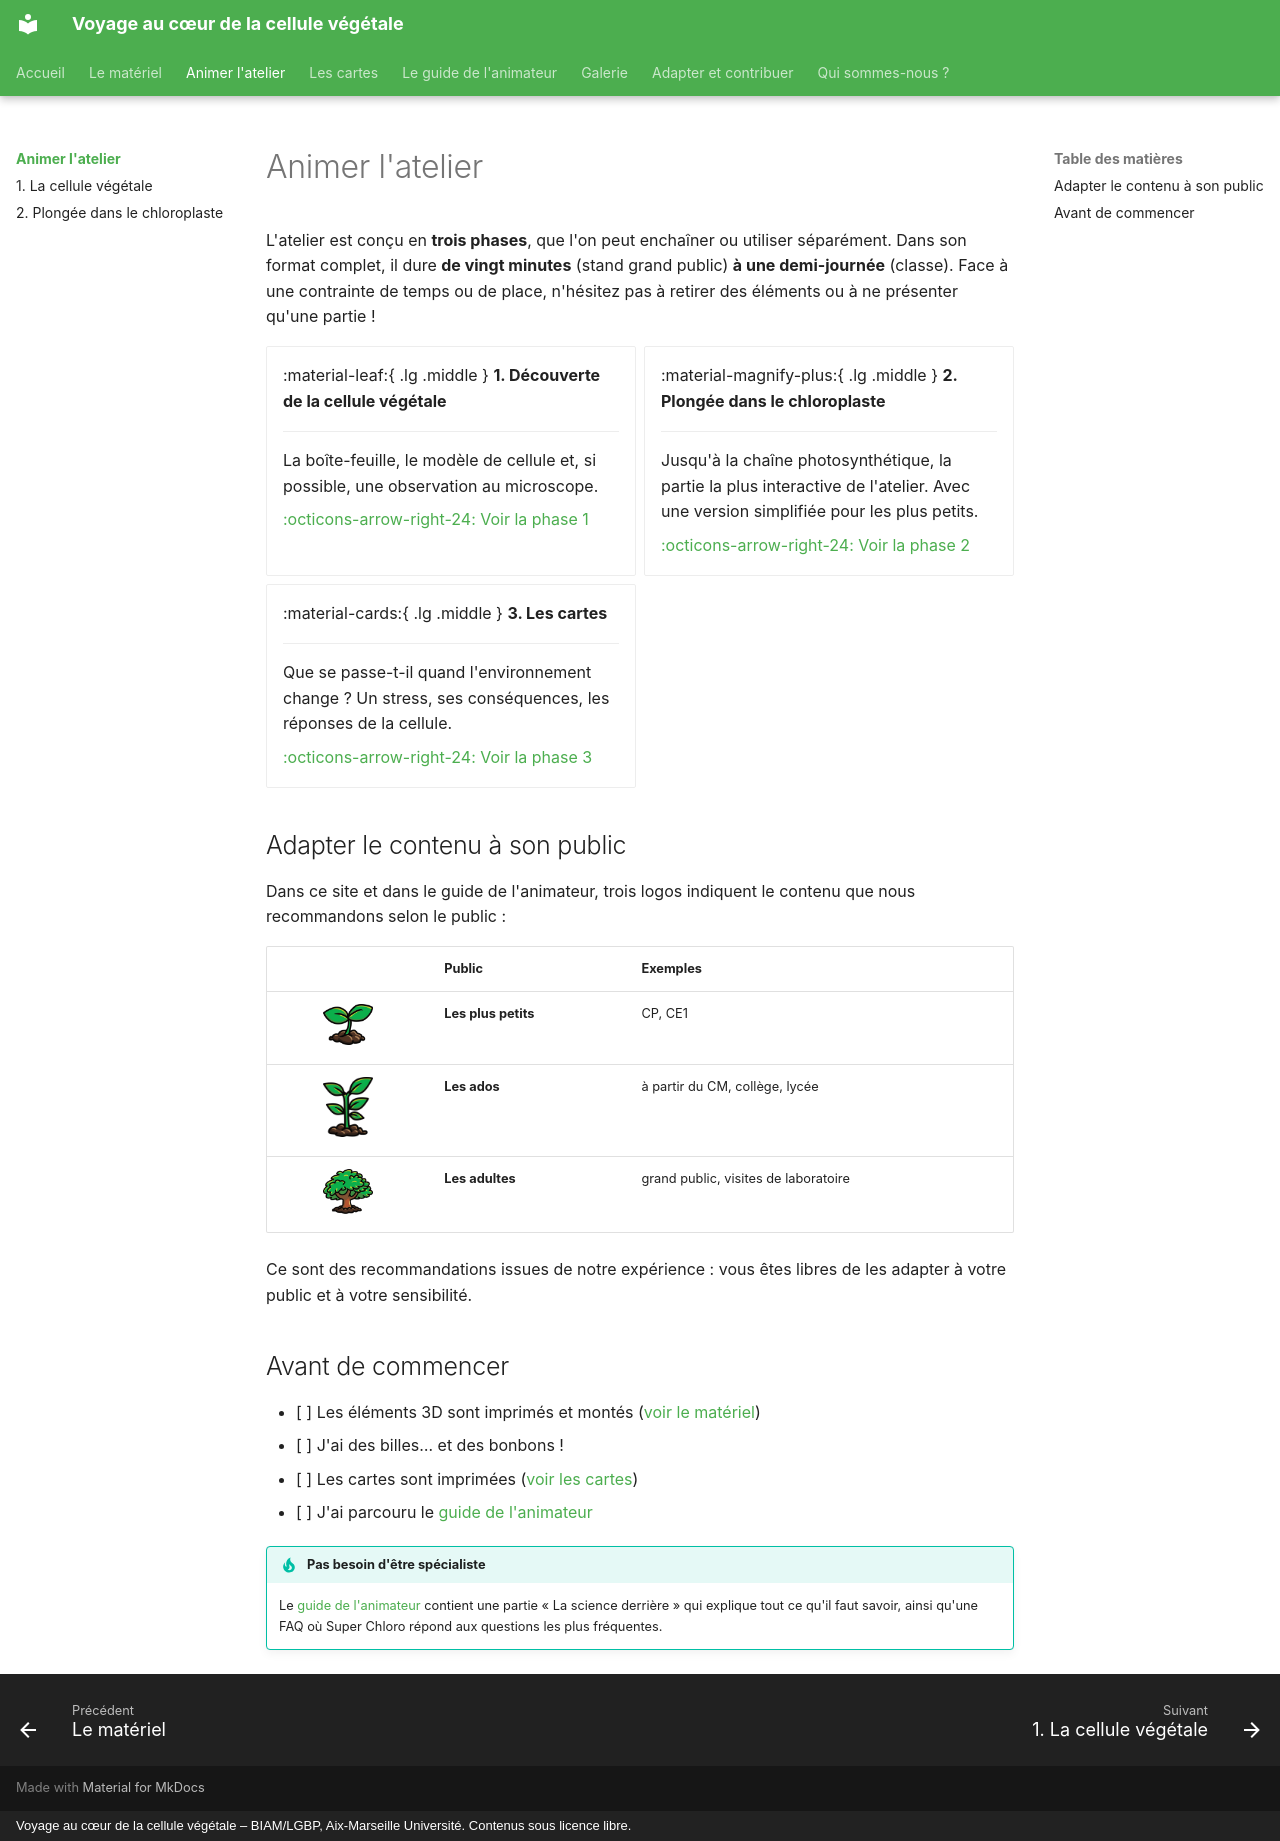

repository: cecile-lecampion/VCCV · page: animer/index.html · generator: mkdocs · copyright: Voyage au cœur de la cellule végétale – BIAM/LGBP, Aix-Marseille Université. Contenus sous licence libre.

# Animer l'atelier

L'atelier est conçu en **trois phases**, que l'on peut enchaîner ou utiliser
séparément. Dans son format complet, il dure **de vingt minutes** (stand grand
public) **à une demi-journée** (classe). Face à une contrainte de temps ou de
place, n'hésitez pas à retirer des éléments ou à ne présenter qu'une partie !

<div class="grid cards" markdown>

-   :material-leaf:{ .lg .middle } **1. Découverte de la cellule végétale**

    ---

    La boîte-feuille, le modèle de cellule et, si possible, une observation
    au microscope.

    [:octicons-arrow-right-24: Voir la phase 1](cellule.md)

-   :material-magnify-plus:{ .lg .middle } **2. Plongée dans le chloroplaste**

    ---

    Jusqu'à la chaîne photosynthétique, la partie la plus interactive de
    l'atelier. Avec une version simplifiée pour les plus petits.

    [:octicons-arrow-right-24: Voir la phase 2](chloroplaste.md)

-   :material-cards:{ .lg .middle } **3. Les cartes**

    ---

    Que se passe-t-il quand l'environnement change ? Un stress, ses
    conséquences, les réponses de la cellule.

    [:octicons-arrow-right-24: Voir la phase 3](../cartes.md)

</div>

## Adapter le contenu à son public

Dans ce site et dans le guide de l'animateur, trois logos
indiquent le contenu que nous recommandons selon le public :

| | Public | Exemples |
|:---:|---|---|
| ![](../images/niveaux/niveau-1.png){ width="50" } | **Les plus petits** | CP, CE1 |
| ![](../images/niveaux/niveau-2.png){ width="50" } | **Les ados** | à partir du CM, collège, lycée |
| ![](../images/niveaux/niveau-3.png){ width="50" } | **Les adultes** | grand public, visites de laboratoire |

Ce sont des recommandations issues de notre expérience : vous êtes libres de
les adapter à votre public et à votre sensibilité.

## Avant de commencer

- [ ] Les éléments 3D sont imprimés et montés ([voir le matériel](../materiel.md))
- [ ] J'ai des billes… et des bonbons !
- [ ] Les cartes sont imprimées ([voir les cartes](../cartes.md))
- [ ] J'ai parcouru le [guide de l'animateur](../fascicule.md)

!!! tip "Pas besoin d'être spécialiste"
    Le [guide de l'animateur](../fascicule.md) contient une partie
    « La science derrière » qui explique tout ce qu'il faut savoir, ainsi
    qu'une FAQ où Super Chloro répond aux questions les plus fréquentes.
